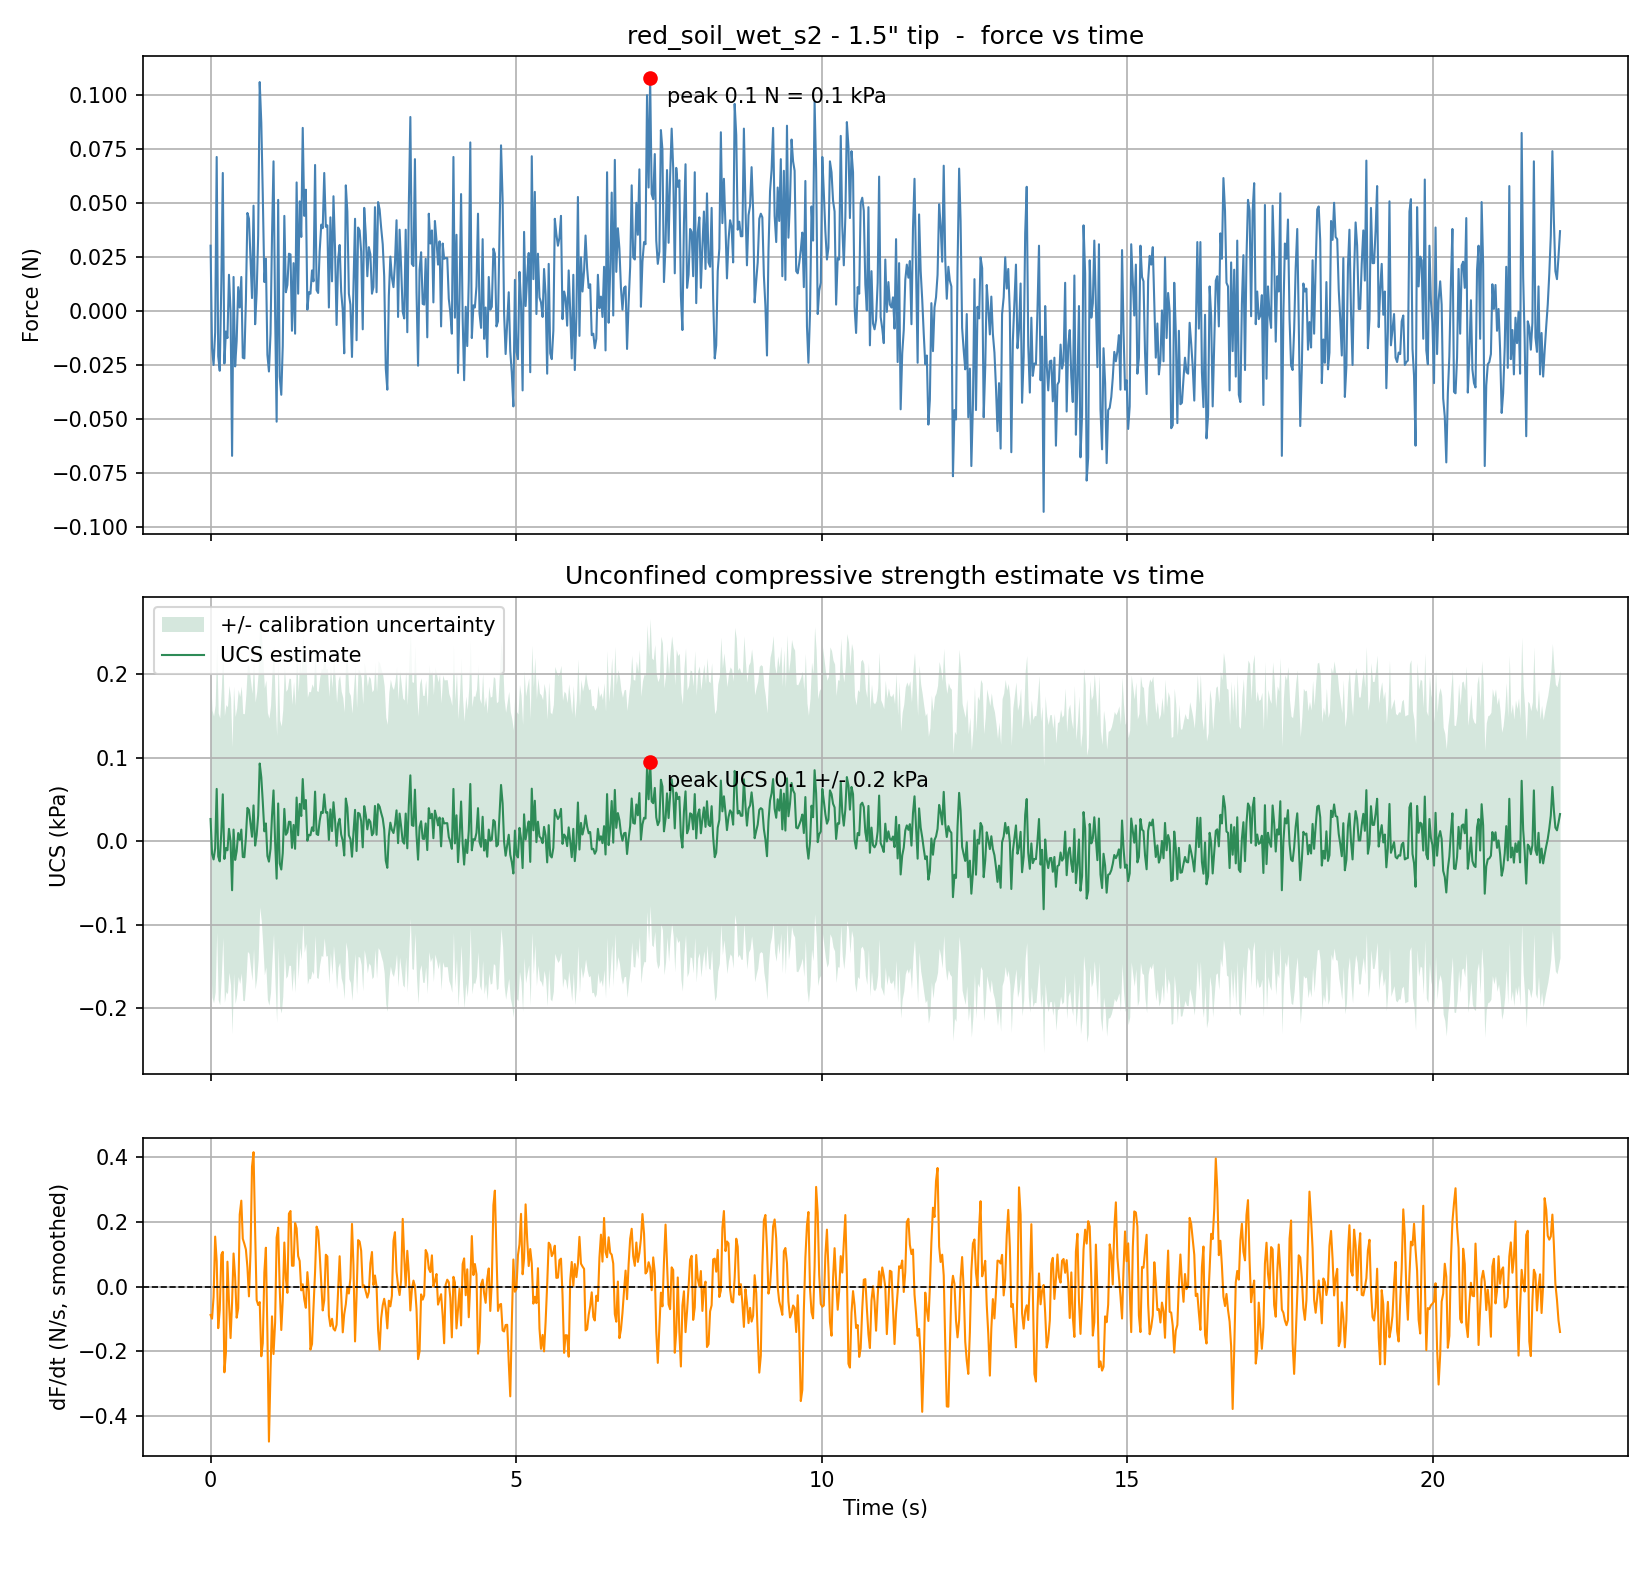

The file beside this chart, header and first rows:
Time (s), Force (kg), Force (N), Pressure (kPa), UCS (kPa), UCS uncertainty (+/- kPa), Raw ADC
0.000, 0.00309, 0.0303, 0.0266, 0.0266, 0.1721, 2211995
0.024, -0.00176, -0.0173, -0.0151, -0.0151, 0.1721, 2211854
0.049, -0.00255, -0.0250, -0.0219, -0.0219, 0.1721, 2211831
0.075, -0.00100, -0.0098, -0.0086, -0.0086, 0.1721, 2211876
0.100, 0.00728, 0.0714, 0.0626, 0.0626, 0.1721, 2212117
0.125, -0.00214, -0.0210, -0.0184, -0.0184, 0.1721, 2211843
0.150, -0.00283, -0.0277, -0.0243, -0.0243, 0.1721, 2211823
0.176, 0.00133, 0.0131, 0.0115, 0.0115, 0.1721, 2211944
0.200, 0.00652, 0.0640, 0.0561, 0.0561, 0.1721, 2212095
0.226, -0.00248, -0.0243, -0.0214, -0.0214, 0.1721, 2211833
0.251, -0.00097, -0.0095, -0.0083, -0.0083, 0.1721, 2211877
0.276, -0.00128, -0.0125, -0.0110, -0.0110, 0.1721, 2211868
0.301, 0.00171, 0.0168, 0.0147, 0.0147, 0.1721, 2211955
0.327, -0.00004, -0.0004, -0.0004, -0.0004, 0.1721, 2211904
0.352, -0.00685, -0.0672, -0.0589, -0.0589, 0.1721, 2211706
0.376, 0.00161, 0.0158, 0.0138, 0.0138, 0.1721, 2211952
0.402, -0.00262, -0.0257, -0.0225, -0.0225, 0.1721, 2211829
0.427, -0.00142, -0.0139, -0.0122, -0.0122, 0.1721, 2211864
0.452, 0.00113, 0.0111, 0.0097, 0.0097, 0.1721, 2211938
0.477, 0.00016, 0.0016, 0.0014, 0.0014, 0.1721, 2211910
0.503, 0.00161, 0.0158, 0.0138, 0.0138, 0.1721, 2211952
0.527, -0.00221, -0.0216, -0.0190, -0.0190, 0.1721, 2211841
0.553, -0.00224, -0.0220, -0.0193, -0.0193, 0.1721, 2211840
0.578, 0.00051, 0.0050, 0.0044, 0.0044, 0.1721, 2211920
0.603, 0.00463, 0.0455, 0.0399, 0.0399, 0.1721, 2212040
0.628, 0.00436, 0.0428, 0.0375, 0.0375, 0.1721, 2212032
0.654, 0.00236, 0.0232, 0.0203, 0.0203, 0.1721, 2211974
0.678, 0.00061, 0.0060, 0.0053, 0.0053, 0.1721, 2211923
0.703, 0.00498, 0.0488, 0.0428, 0.0428, 0.1721, 2212050
0.729, -0.00063, -0.0061, -0.0054, -0.0054, 0.1721, 2211887
0.754, 0.00085, 0.0084, 0.0073, 0.0073, 0.1721, 2211930
0.779, 0.00357, 0.0350, 0.0307, 0.0307, 0.1721, 2212009
0.804, 0.01082, 0.1061, 0.0931, 0.0931, 0.1721, 2212220
0.830, 0.00889, 0.0873, 0.0765, 0.0765, 0.1721, 2212164
0.854, 0.00553, 0.0542, 0.0476, 0.0476, 0.1721, 2212066
0.880, 0.00137, 0.0134, 0.0118, 0.0118, 0.1721, 2211945
0.905, 0.00247, 0.0242, 0.0212, 0.0212, 0.1721, 2211977
0.930, -0.00207, -0.0203, -0.0178, -0.0178, 0.1721, 2211845
0.955, -0.00286, -0.0281, -0.0246, -0.0246, 0.1721, 2211822
0.981, -0.00107, -0.0105, -0.0092, -0.0092, 0.1721, 2211874
1.005, 0.00350, 0.0343, 0.0301, 0.0301, 0.1721, 2212007
1.030, 0.00707, 0.0694, 0.0609, 0.0609, 0.1721, 2212111
1.056, -0.00008, -0.0007, -0.0007, -0.0007, 0.1721, 2211903
1.081, -0.00523, -0.0513, -0.0450, -0.0450, 0.1721, 2211753
1.106, 0.00525, 0.0515, 0.0452, 0.0452, 0.1721, 2212058
1.131, -0.00310, -0.0304, -0.0267, -0.0267, 0.1721, 2211815
1.157, -0.00396, -0.0388, -0.0341, -0.0341, 0.1721, 2211790
1.181, -0.00166, -0.0163, -0.0143, -0.0143, 0.1721, 2211857
1.207, 0.00450, 0.0441, 0.0387, 0.0387, 0.1721, 2212036
1.232, 0.00089, 0.0087, 0.0076, 0.0076, 0.1721, 2211931
1.257, 0.00123, 0.0121, 0.0106, 0.0106, 0.1721, 2211941
1.282, 0.00271, 0.0266, 0.0233, 0.0233, 0.1721, 2211984
1.308, 0.00267, 0.0262, 0.0230, 0.0230, 0.1721, 2211983
1.332, -0.00093, -0.0092, -0.0080, -0.0080, 0.1721, 2211878
1.358, 0.00226, 0.0222, 0.0195, 0.0195, 0.1721, 2211971
1.383, -0.00107, -0.0105, -0.0092, -0.0092, 0.1721, 2211874
1.408, 0.00608, 0.0596, 0.0523, 0.0523, 0.1721, 2212082
1.433, 0.00082, 0.0080, 0.0070, 0.0070, 0.1721, 2211929
1.458, 0.00518, 0.0508, 0.0446, 0.0446, 0.1721, 2212056
1.484, 0.00350, 0.0343, 0.0301, 0.0301, 0.1721, 2212007
... 819 more rows
